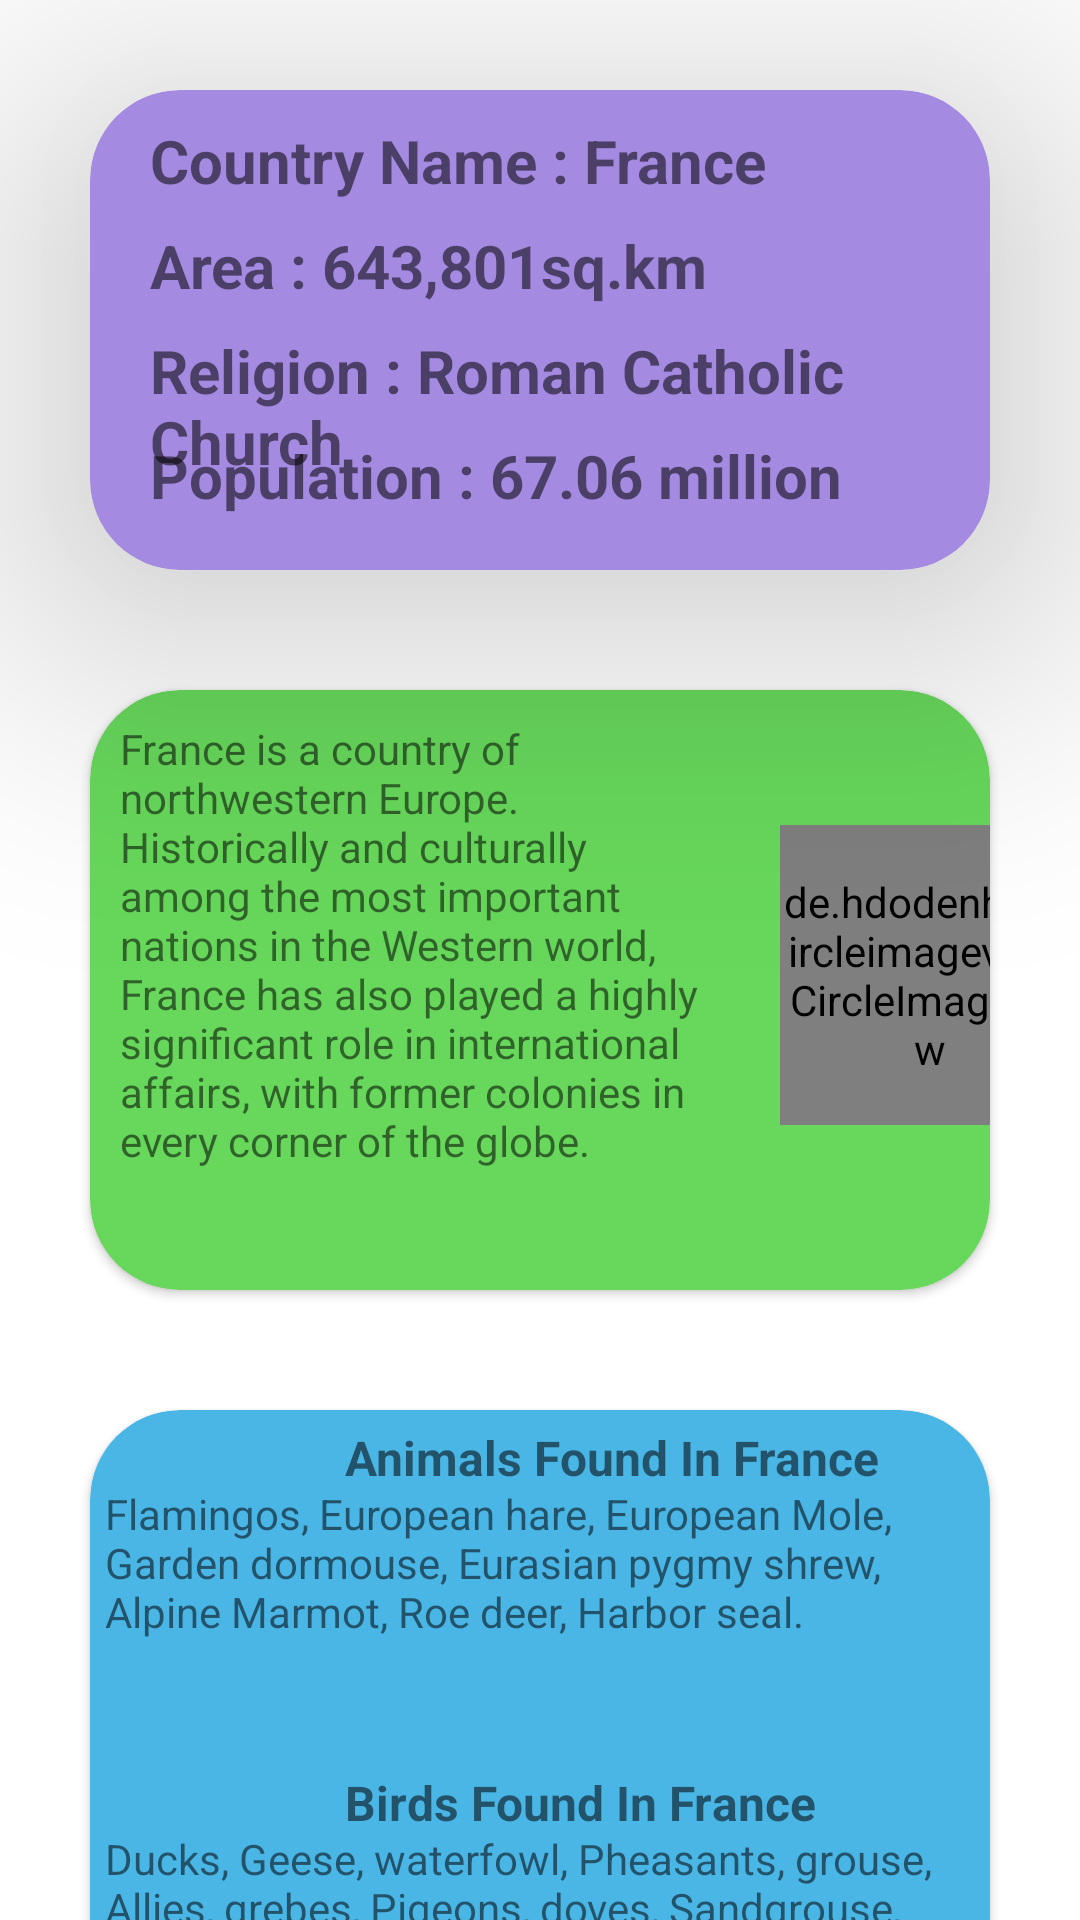

Here is an Android app screen rendered from its layout file. Give the layout XML and the strings, colors and styles it references.
<!-- AndroidManifest.xml: application theme Theme.Recycler_countryDetails -->
<!-- res/layout/activity_france.xml -->
<?xml version="1.0" encoding="utf-8"?>
<androidx.constraintlayout.widget.ConstraintLayout xmlns:android="http://schemas.android.com/apk/res/android"
    xmlns:app="http://schemas.android.com/apk/res-auto"
    xmlns:tools="http://schemas.android.com/tools"
    android:layout_width="match_parent"
    android:layout_height="match_parent"
    tools:context=".France">

    <TextView
        android:id="@+id/home3"
        android:layout_width="wrap_content"
        android:layout_height="wrap_content"
        android:clickable="true"
        android:text="Return Home"
        android:textSize="18sp"
        app:layout_constraintBottom_toBottomOf="parent"
        app:layout_constraintEnd_toEndOf="parent"
        app:layout_constraintStart_toStartOf="parent"
        app:layout_constraintTop_toBottomOf="@+id/cdview3" />

    <androidx.cardview.widget.CardView
        android:id="@+id/cdview"
        android:layout_width="match_parent"
        android:layout_height="160dp"
        android:layout_marginLeft="30dp"
        android:layout_marginTop="30dp"
        android:layout_marginRight="30dp"
        android:backgroundTint="#A58AE1"
        app:cardCornerRadius="30dp"
        app:cardElevation="60dp"
        app:layout_constraintEnd_toEndOf="parent"
        app:layout_constraintStart_toStartOf="parent"
        app:layout_constraintTop_toTopOf="parent">

        <TextView
            android:layout_width="wrap_content"
            android:layout_height="wrap_content"
            android:layout_marginLeft="20dp"
            android:layout_marginTop="10dp"
            android:text="Country Name : France"
            android:textSize="20sp"
            android:textStyle="bold" />

        <TextView
            android:layout_width="wrap_content"
            android:layout_height="wrap_content"
            android:layout_marginLeft="20dp"
            android:layout_marginTop="45dp"
            android:text="Area : 643,801sq.km"
            android:textSize="20sp"
            android:textStyle="bold" />

        <TextView
            android:layout_width="wrap_content"
            android:layout_height="wrap_content"
            android:layout_marginLeft="20dp"
            android:layout_marginTop="80dp"
            android:text="Religion : Roman Catholic Church"
            android:textSize="20sp"
            android:textStyle="bold" />

        <TextView
            android:layout_width="wrap_content"
            android:layout_height="wrap_content"
            android:layout_marginLeft="20dp"
            android:layout_marginTop="115dp"
            android:text="Population : 67.06 million"
            android:textSize="20sp"
            android:textStyle="bold" />

    </androidx.cardview.widget.CardView>

    <androidx.cardview.widget.CardView
        android:id="@+id/cdview3"
        android:layout_width="match_parent"
        android:layout_height="200dp"
        android:layout_marginStart="30dp"
        android:layout_marginTop="40dp"
        android:layout_marginEnd="30dp"
        android:backgroundTint="#4AB6E6"
        app:cardCornerRadius="30dp"
        app:layout_constraintEnd_toEndOf="@+id/cdview2"
        app:layout_constraintStart_toStartOf="@+id/cdview2"
        app:layout_constraintTop_toBottomOf="@+id/cdview2">

        <TextView
            android:layout_width="wrap_content"
            android:layout_height="wrap_content"
            android:layout_marginStart="85dp"
            android:layout_marginTop="5dp"
            android:text="Animals Found In France"
            android:textSize="16sp"
            android:textStyle="bold" />

        <TextView
            android:layout_width="wrap_content"
            android:layout_height="wrap_content"
            android:layout_marginStart="5dp"
            android:layout_marginTop="25dp"
            android:text="Flamingos, European hare, European Mole, Garden dormouse,
Eurasian pygmy shrew, Alpine Marmot, Roe deer, Harbor seal." />


        <TextView
            android:layout_width="wrap_content"
            android:layout_height="wrap_content"
            android:layout_marginStart="85dp"
            android:layout_marginTop="120dp"
            android:text="Birds Found In France"
            android:textSize="16sp"
            android:textStyle="bold" />

        <TextView
            android:layout_width="wrap_content"
            android:layout_height="wrap_content"
            android:layout_marginStart="5dp"
            android:layout_marginTop="140dp"
            android:text="Ducks, Geese, waterfowl, Pheasants, grouse, Allies, grebes,
Pigeons, doves, Sandgrouse, Grebes, New world quail." />

    </androidx.cardview.widget.CardView>

    <androidx.cardview.widget.CardView
        android:id="@+id/cdview2"
        android:layout_width="match_parent"
        android:layout_height="200dp"
        android:layout_marginStart="30dp"
        android:layout_marginTop="40dp"
        android:layout_marginEnd="30dp"
        android:backgroundTint="#67D85B"
        app:cardCornerRadius="30dp"
        app:layout_constraintEnd_toEndOf="@+id/cdview"
        app:layout_constraintStart_toStartOf="@+id/cdview"
        app:layout_constraintTop_toBottomOf="@+id/cdview">

        <de.hdodenhof.circleimageview.CircleImageView
            android:id="@+id/imageView2"
            android:layout_width="100dp"
            android:layout_height="100dp"
            android:layout_marginStart="230dp"
            android:layout_marginTop="45dp"
            android:src="@drawable/france" />

        <TextView
            android:layout_width="200dp"
            android:layout_height="wrap_content"
            android:layout_marginStart="10dp"
            android:layout_marginTop="10dp"
            android:text="France is a country of northwestern Europe. Historically and culturally
among the most important nations in the Western world, France has also played a highly significant
role in international affairs, with former colonies in every corner of the globe."
            android:textSize="14sp" />

    </androidx.cardview.widget.CardView>
</androidx.constraintlayout.widget.ConstraintLayout>
<!-- resources referenced by this layout -->
<resources>
  <style name="Theme.Recycler_countryDetails" parent="Theme.MaterialComponents.Light.DarkActionBar">
          
          <item name="colorPrimary">@color/purple_500</item>
          <item name="colorPrimaryVariant">@color/purple_700</item>
          <item name="colorOnPrimary">@color/white</item>
          
          <item name="colorSecondary">@color/teal_200</item>
          <item name="colorSecondaryVariant">@color/teal_700</item>
          <item name="colorOnSecondary">@color/black</item>
          
          <item name="android:statusBarColor" tools:targetApi="l">?attr/colorPrimaryVariant</item>
          
      </style>
  <!-- not gathered from this repository: default colours our renderer supplied (Android Studio template values) -->
  <color name="purple_500">#FF6200EE</color>
  <color name="purple_700">#FF3700B3</color>
  <color name="teal_200">#FF03DAC5</color>
  <color name="teal_700">#FF018786</color>
  <color name="black">#FF000000</color>
  <color name="white">#FFFFFFFF</color>
</resources>
